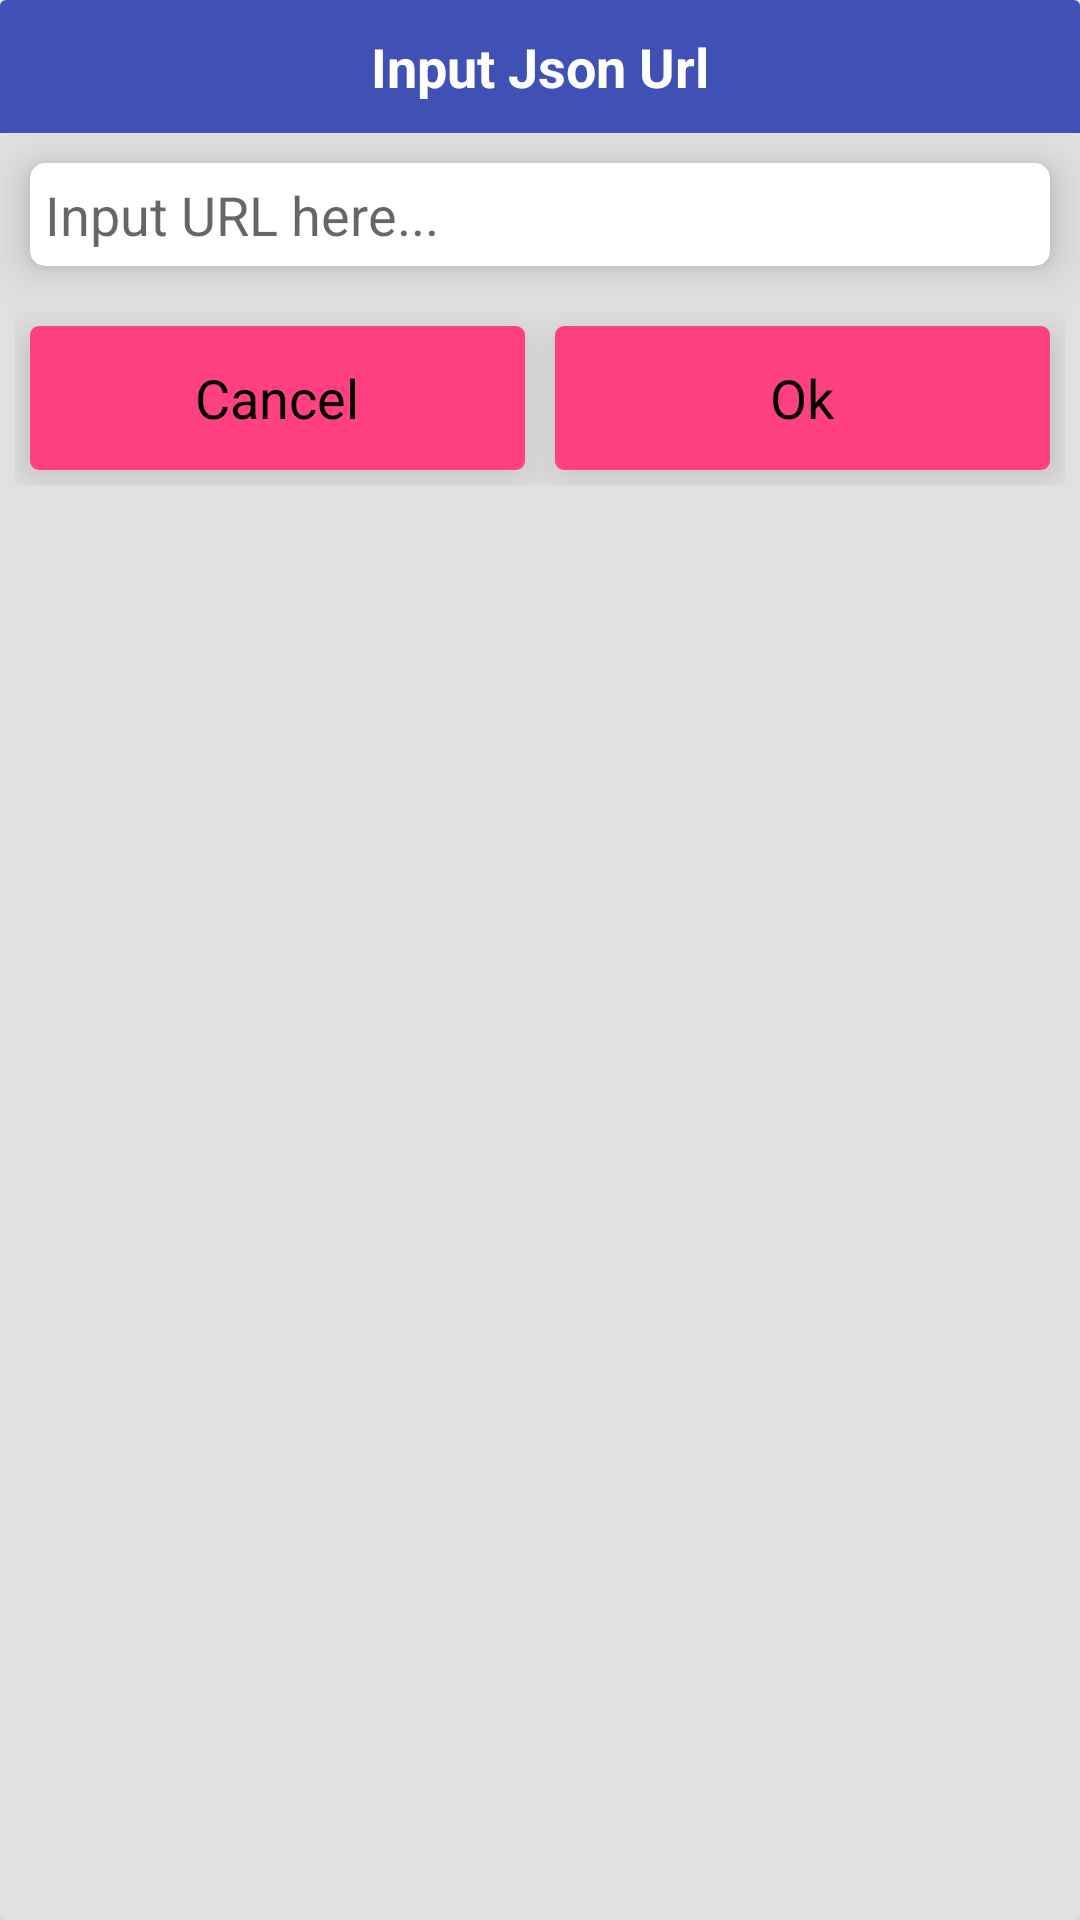

Reconstruct the res/layout file that produces this screen, plus the resources it refers to.
<!-- AndroidManifest.xml: application theme AppTheme -->
<!-- res/layout/input_url_dialog.xml -->
<?xml version="1.0" encoding="utf-8"?>
<android.support.v7.widget.CardView xmlns:android="http://schemas.android.com/apk/res/android"
    xmlns:app="http://schemas.android.com/apk/res-auto"
    android:layout_width="match_parent"
    android:layout_height="wrap_content"
    android:id="@+id/CardViewURL"
    app:cardBackgroundColor="@color/md_grey_300">

    <RelativeLayout
        android:id="@+id/RLURL"
        android:layout_width="match_parent"
        android:layout_height="wrap_content">

        <TextView
            android:id="@+id/TextTitle"
            android:layout_width="match_parent"
            android:layout_height="wrap_content"
            android:textAppearance="?android:attr/textAppearanceMedium"
            android:textColor="#ffffff"
            android:text="Input Json Url"
            android:textStyle="bold"
            android:background="@color/colorPrimary"
            android:gravity="center"
            android:textAlignment="center"
            android:padding="10dp"/>

        <android.support.v7.widget.CardView
            android:layout_below="@id/TextTitle"
            android:id="@+id/CardView1"
            android:layout_width="match_parent"
            android:layout_height="wrap_content"
            android:layout_margin="10dp"
            app:cardBackgroundColor="#ffffff"
            app:cardCornerRadius="5dp"
            app:cardElevation="8dp">

            <EditText
                android:id="@+id/etLink"
                android:layout_width="match_parent"
                android:layout_height="wrap_content"
                android:layout_gravity="start"
                android:hint="Input URL here..."
                android:padding="5dp"
                android:textAlignment="textStart"
                android:background="@android:color/transparent"
                android:textAppearance="?android:attr/textAppearanceMedium"
                android:textStyle="normal"/>

        </android.support.v7.widget.CardView>

        <LinearLayout
            android:layout_width="match_parent"
            android:layout_height="wrap_content"
            android:orientation="horizontal"
            android:padding="5dp"
            android:layout_below="@id/CardView1">

            <android.support.v7.widget.CardView
                android:layout_width="match_parent"
                android:layout_height="wrap_content"
                android:layout_margin="5dp"
                android:layout_weight="5"
                app:cardCornerRadius="3dp"
                app:cardElevation="8dp">

                <Button
                    android:id="@+id/CancelButton"
                    android:layout_width="match_parent"
                    android:layout_height="wrap_content"
                    android:background="@color/colorAccent"
                    android:text="Cancel"
                    android:textAppearance="?android:attr/textAppearanceMedium"
                    android:textColor="#000000"
                    android:textStyle="normal" />

            </android.support.v7.widget.CardView>

            <android.support.v7.widget.CardView
                android:layout_width="match_parent"
                android:layout_height="wrap_content"
                android:layout_margin="5dp"
                android:layout_weight="5"
                app:cardCornerRadius="3dp"
                app:cardElevation="8dp">

                <Button
                    android:id="@+id/OkButton"
                    android:layout_width="match_parent"
                    android:layout_height="wrap_content"
                    android:background="@color/colorAccent"
                    android:text="Ok"
                    android:textAppearance="?android:attr/textAppearanceMedium"
                    android:textColor="#000000"
                    android:textStyle="normal" />

            </android.support.v7.widget.CardView>

        </LinearLayout>

    </RelativeLayout>

</android.support.v7.widget.CardView>
<!-- resources referenced by this layout -->
<resources>
  <color name="colorAccent">#FF4081</color>
  <color name="colorPrimary">#3F51B5</color>
  <color name="md_grey_300">#E0E0E0</color>
  <style name="AppTheme" parent="Theme.AppCompat.Light.DarkActionBar">
          
          <item name="colorPrimary">@color/colorPrimary</item>
          <item name="colorPrimaryDark">@color/colorPrimaryDark</item>
          <item name="colorAccent">@color/colorAccent</item>
  
          
      </style>
  <color name="colorPrimaryDark">#303F9F</color>
</resources>
